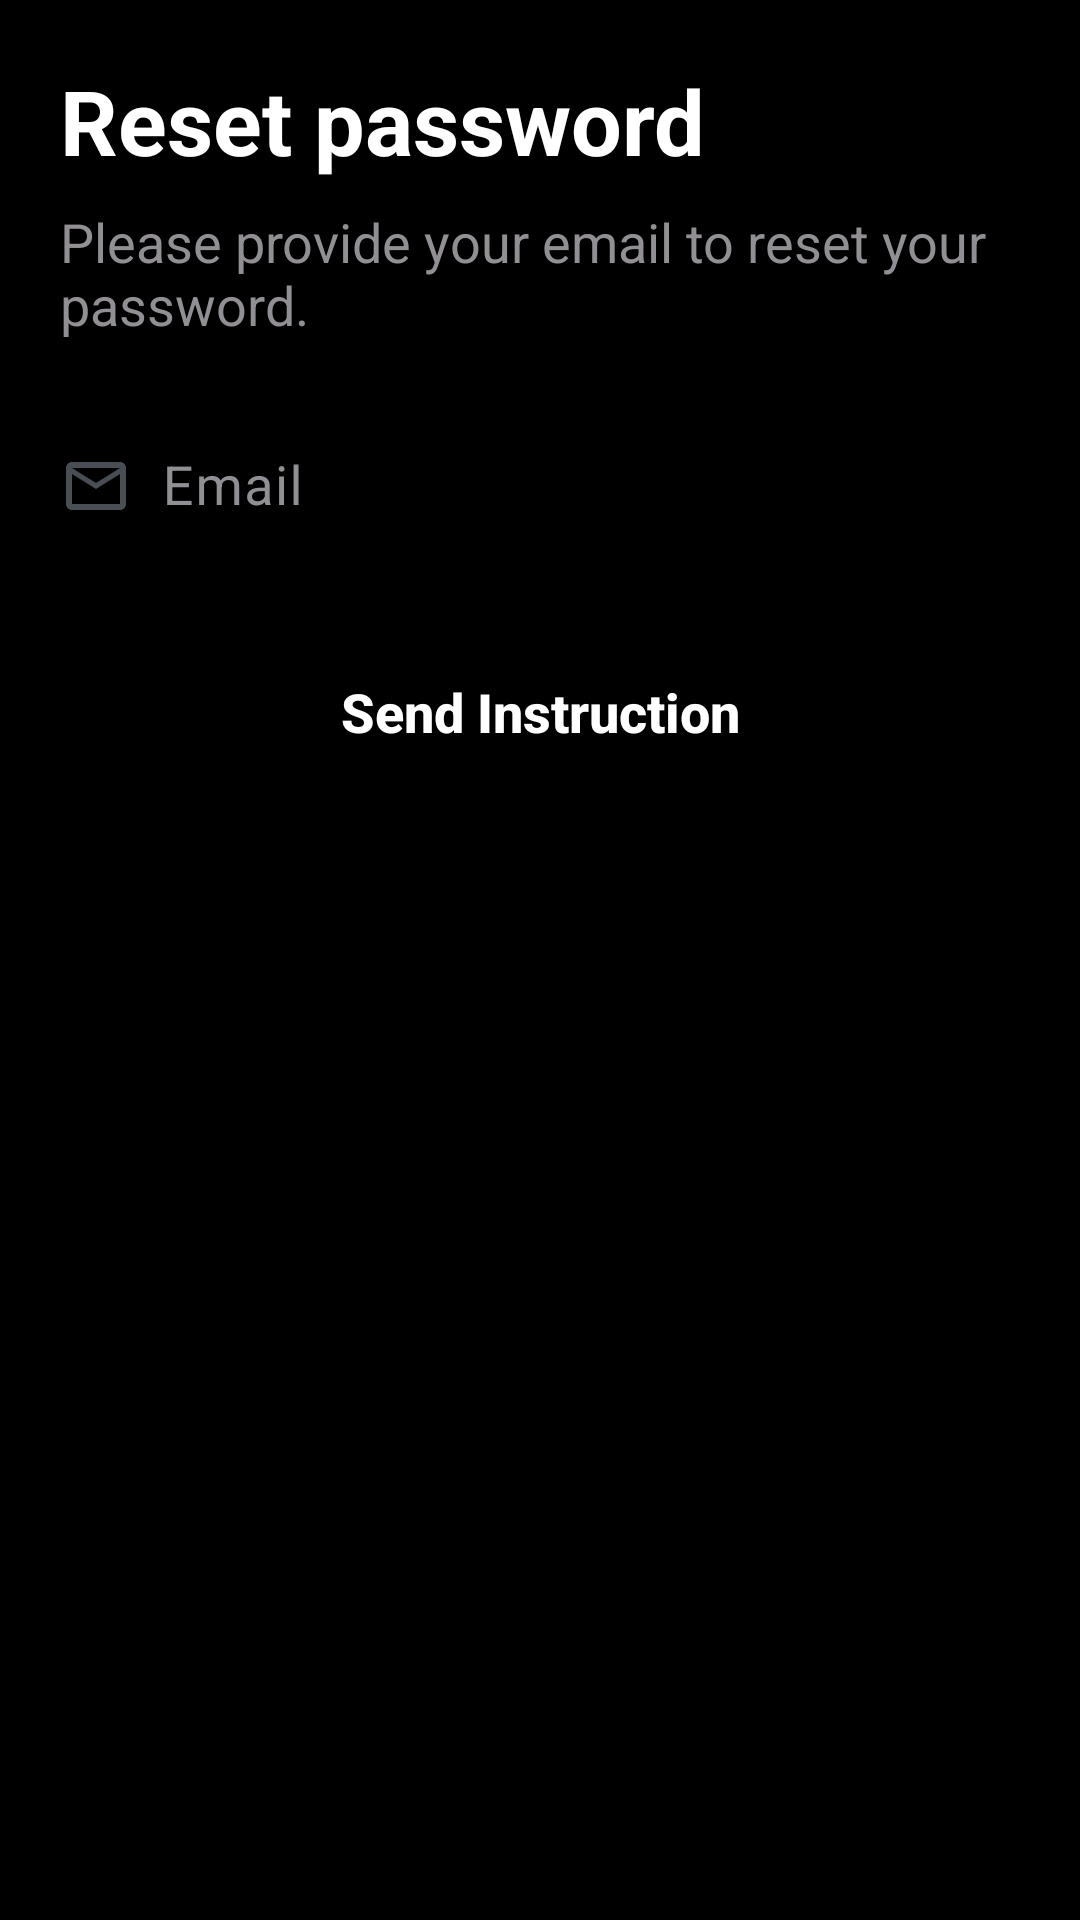

Produce the Android XML layout that renders to this screen, including the resource entries it uses.
<!-- AndroidManifest.xml: application theme Theme.Capstone2 -->
<!-- res/layout/activity_reset_password.xml -->
<?xml version="1.0" encoding="utf-8"?>
<androidx.constraintlayout.widget.ConstraintLayout xmlns:android="http://schemas.android.com/apk/res/android"
    xmlns:app="http://schemas.android.com/apk/res-auto"
    xmlns:tools="http://schemas.android.com/tools"
    android:id="@+id/resetLayout"
    android:layout_width="match_parent"
    android:layout_height="match_parent"
    android:background="@color/cyan">

    <androidx.appcompat.widget.AppCompatButton
        android:id="@+id/resetBack"
        android:layout_width="wrap_content"
        android:layout_height="50dp"
        android:background="@color/cyan"
        android:drawableStart="@drawable/baseline_arrow_back_24"
        android:fontFamily="sans-serif"
        android:padding="8dp"
        android:text="Back"
        android:textAllCaps="false"
        android:textColor="@color/white"
        android:textSize="18sp"
        tools:ignore="MissingConstraints"
        android:visibility="invisible"/>

    <Space
        android:id="@+id/spacer"
        android:layout_width="match_parent"
        android:layout_height="50dp"
        app:layout_constraintTop_toTopOf="parent"/>

    <androidx.constraintlayout.widget.ConstraintLayout
        android:id="@+id/resetContainer"
        android:layout_width="match_parent"
        android:layout_height="wrap_content"
        android:padding="20dp"
        app:layout_constraintTop_toTopOf="@id/resetLayout">

        <TextView
            android:id="@+id/resetTitle"
            android:layout_width="match_parent"
            android:layout_height="wrap_content"
            android:text="Reset password"
            android:textColor="@color/white"
            android:textSize="30sp"
            android:textStyle="bold"
            app:layout_constraintTop_toTopOf="parent" />

        <TextView
            android:id="@+id/resetDesc"
            android:layout_width="match_parent"
            android:layout_height="wrap_content"
            android:layout_marginTop="8dp"
            android:text="Please provide your email to reset your password."
            android:textColor="@color/gray_font"
            android:textSize="18sp"
            app:layout_constraintTop_toBottomOf="@id/resetTitle" />

        <com.google.android.material.textfield.TextInputLayout
            android:id="@+id/resetBoxLayout"
            android:layout_width="match_parent"
            android:layout_height="wrap_content"
            android:layout_marginTop="15dp"
            android:hint="Email"
            android:textColorHint="@color/gray_font"
            app:boxBackgroundMode="none"
            app:layout_constraintTop_toBottomOf="@id/resetDesc">

            <com.google.android.material.textfield.TextInputEditText
                android:id="@+id/resetBox"
                android:layout_width="match_parent"
                android:layout_height="45dp"
                android:background="@drawable/rounded_corners"
                android:drawableStart="@drawable/outline_email_24"
                android:drawablePadding="10dp"
                android:inputType="textEmailAddress"
                android:padding="0dp"
                android:textColor="@color/gray_font"
                android:textSize="18sp" />
        </com.google.android.material.textfield.TextInputLayout>

        <androidx.appcompat.widget.AppCompatButton
            android:id="@+id/resetButton"
            android:layout_width="match_parent"
            android:layout_height="55dp"
            android:layout_gravity="center"
            android:layout_marginTop="25dp"
            android:background="@drawable/rounded_corners"
            android:text="Send Instruction"
            android:textAllCaps="false"
            android:textColor="@color/white"
            android:textSize="18sp"
            android:textStyle="bold"
            app:layout_constraintTop_toBottomOf="@id/resetBoxLayout" />

    </androidx.constraintlayout.widget.ConstraintLayout>

</androidx.constraintlayout.widget.ConstraintLayout>
<!-- resources referenced by this layout -->
<resources>
  <color name="gray_font">#928f94</color>
  <color name="white">#FFFFFFFF</color>
  <!-- drawable outline_email_24 (drawable) -->
  <vector xmlns:android="http://schemas.android.com/apk/res/android" android:height="24dp" android:tint="@color/gray_icon" android:viewportHeight="24" android:viewportWidth="24" android:width="24dp">
        
      <path android:fillColor="@android:color/white" android:pathData="M22,6c0,-1.1 -0.9,-2 -2,-2L4,4c-1.1,0 -2,0.9 -2,2v12c0,1.1 0.9,2 2,2h16c1.1,0 2,-0.9 2,-2L22,6zM20,6l-8,5 -8,-5h16zM20,18L4,18L4,8l8,5 8,-5v10z"/>
      
  </vector>
  <!-- drawable rounded_corners (drawable) -->
  <?xml version="1.0" encoding="utf-8"?>
  <shape xmlns:android="http://schemas.android.com/apk/res/android"
      android:shape="rectangle"
      android:padding="10dp">
  
      <solid android:color="@color/black" />
      <corners
          android:bottomRightRadius="15dp"
          android:bottomLeftRadius="15dp"
          android:topLeftRadius="15dp"
          android:topRightRadius="15dp" />
  </shape>
  <style name="Theme.Capstone2" parent="Theme.Material3.Dark.NoActionBar">
          <item name="android:windowBackground">@color/black</item>
      </style>
  <color name="gray_icon">#484e54</color>
  <color name="black">#FF000000</color>
</resources>
